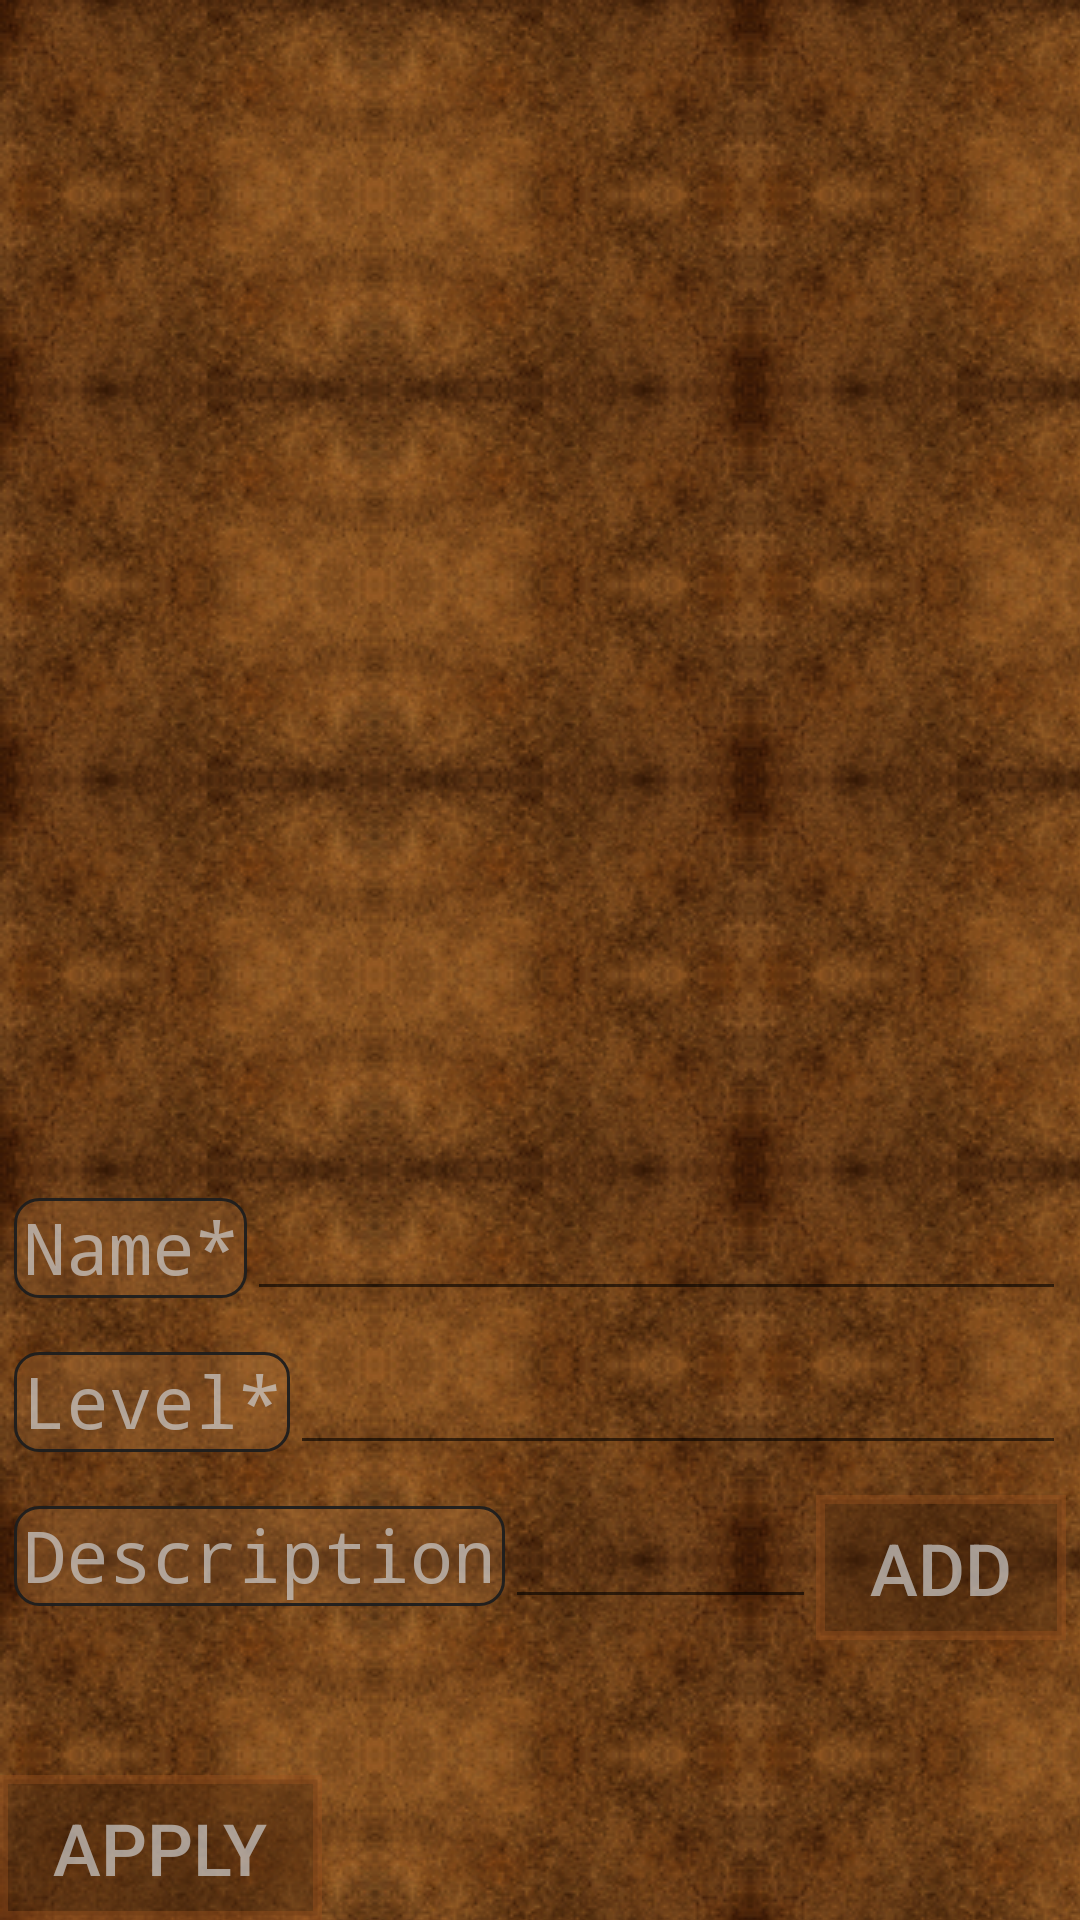

Android layout source for this screen:
<!-- AndroidManifest.xml: application theme AppTheme -->
<!-- res/layout/activity_spells.xml -->
<android.support.v4.widget.DrawerLayout xmlns:android="http://schemas.android.com/apk/res/android"
    android:id="@+id/drawer_layout"
    android:layout_width="match_parent"
    android:layout_height="match_parent">

    <RelativeLayout xmlns:android="http://schemas.android.com/apk/res/android"
        xmlns:tools="http://schemas.android.com/tools"
        android:layout_width="match_parent"
        android:layout_height="match_parent"
        android:paddingBottom="@dimen/activity_vertical_margin"
        android:paddingLeft="@dimen/activity_horizontal_margin"
        android:paddingRight="@dimen/activity_horizontal_margin"
        android:paddingTop="@dimen/activity_vertical_margin"
        tools:context="com.skij.dndcharacter.Spells">

        <ListView
            android:id="@+id/spells_list"
            android:layout_width="fill_parent"
            android:layout_height="fill_parent"
            android:layout_above="@+id/spells_linearwithspellname"
            android:scrollbarAlwaysDrawVerticalTrack="true"
            android:scrollbars="vertical" />

        <LinearLayout
            android:id="@+id/spells_linearwithspellname"
            android:layout_width="fill_parent"
            android:layout_height="wrap_content"
            android:layout_above="@+id/spells_linearwithnewspelllvl"
            android:padding="5dp">

            <TextView
                android:id="@+id/spells_new_spell_name_label"
                android:layout_width="wrap_content"
                android:layout_height="wrap_content"
                android:text="@string/spells_new_spell_name_label"
                android:textAppearance="?android:attr/textAppearanceLarge" />

            <EditText
                android:id="@+id/spells_new_spell_name"
                android:layout_width="0dp"
                android:layout_height="wrap_content"
                android:layout_weight="1"
                android:inputType="textNoSuggestions" />
        </LinearLayout>

        <LinearLayout
            android:id="@+id/spells_linearwithnewspelllvl"
            android:layout_width="fill_parent"
            android:layout_height="wrap_content"
            android:layout_above="@+id/spells_linearwithnewspellbutton"
            android:padding="5dp">

            <TextView
                android:id="@+id/spells_new_spell_lvl_label"
                android:layout_width="wrap_content"
                android:layout_height="wrap_content"
                android:text="@string/spells_new_spell_lvl_label"
                android:textAppearance="?android:attr/textAppearanceLarge" />

            <EditText
                android:id="@+id/spells_new_spell_lvl"
                android:layout_width="0dp"
                android:layout_height="wrap_content"
                android:layout_weight="1"
                android:inputType="numberDecimal" />
        </LinearLayout>

        <LinearLayout
            android:id="@+id/spells_linearwithnewspellbutton"
            android:layout_width="fill_parent"
            android:layout_height="wrap_content"
            android:layout_above="@+id/spells_apply"
            android:padding="5dp">

            <TextView
                android:id="@+id/spells_new_spell_descr_label"
                android:layout_width="wrap_content"
                android:layout_height="wrap_content"
                android:text="@string/spells_new_spell_descr_label"
                android:textAppearance="?android:attr/textAppearanceLarge" />

            <EditText
                android:id="@+id/spells_new_spell_descr"
                android:layout_width="0dp"
                android:layout_height="wrap_content"
                android:layout_weight="1"
                android:inputType="textNoSuggestions" />

            <Button
                android:id="@+id/spells_add_new_spell_button"
                android:layout_width="wrap_content"
                android:layout_height="wrap_content"
                android:layout_gravity="center_horizontal"
                android:layout_marginTop="20dp"
                android:onClick="addSpell"
                android:text="@string/add" />
        </LinearLayout>

        <Button
            android:id="@+id/spells_apply"
            android:layout_width="wrap_content"
            android:layout_height="wrap_content"
            android:layout_alignParentBottom="true"
            android:layout_gravity="center_horizontal"
            android:layout_marginTop="20dp"
            android:onClick="apply"
            android:text="@string/apply" />
    </RelativeLayout>

    <ListView
        android:id="@+id/left_drawer"
        android:layout_width="240dp"
        android:layout_height="match_parent"
        android:layout_gravity="start"
        android:background="@color/navbar"
        android:choiceMode="singleChoice"
        android:divider="@android:color/transparent"
        android:dividerHeight="0dp" />
</android.support.v4.widget.DrawerLayout>
<!-- resources referenced by this layout -->
<resources>
  <color name="navbar">#d46c3c18</color>
  <string name="add">Add</string>
  <string name="apply">Apply</string>
  <string name="spells_new_spell_descr_label">Description</string>
  <string name="spells_new_spell_lvl_label">Level*</string>
  <string name="spells_new_spell_name_label">Name*</string>
  <!-- drawable backrepeat (drawable) -->
  <bitmap xmlns:android="http://schemas.android.com/apk/res/android"
      android:dither="true"
      android:src="@drawable/papertexturesmaller"
      android:tileMode="repeat" />
  <style name="graywithroundedbackgroundmultiline">
          <item name="android:textSize">24sp</item>
          <item name="android:textColor">#b3cdcdcd</item>
          <item name="android:background">@drawable/char_screen_rounded</item>
          <item name="android:text">ProvaProva</item>
          <item name="android:layout_marginBottom">3dp</item>
      </style>
  <style name="edittext" parent="Base.Widget.AppCompat.EditText">
          <item name="android:textSize">24sp</item>
          <item name="android:textColor">#b3cdcdcd</item>
          <item name="android:background">@drawable/char_screen_rounded</item>
          <item name="android:layout_marginBottom">3dp</item>
          <item name="android:layout_marginLeft">30dp</item>
      </style>
  <style name="button" parent="Base.TextAppearance.AppCompat.Button">
          <item name="android:background">@drawable/button</item>
          <item name="android:textSize">24sp</item>
          <item name="android:clickable">true</item>
          <item name="android:focusable">true</item>
          <item name="android:paddingTop">8dp</item>
          <item name="android:paddingBottom">8dp</item>
          <item name="android:paddingLeft">18dp</item>
          <item name="android:paddingRight">18dp</item>
          <item name="android:textColor">#b3cdcdcd</item>
      </style>
  <style name="actionBar" parent="Widget.AppCompat.Light.ActionBar.Solid.Inverse">
          <item name="android:background">#48a56d3a</item>
          <item name="background">@color/brown</item>
      </style>
  <style name="ActionBarTabText" parent="Base.Widget.AppCompat.ActionBar.TabText">
          <item name="android:textAppearance">?android:attr/textAppearanceLarge</item>
          <item name="android:textColor">#b3cdcdcd</item>
          <item name="android:textSize">24sp</item>
      </style>
  <style name="spinnerItem" parent="Base.Widget.AppCompat.DropDownItem.Spinner">
          <item name="android:background">#8000</item>
          <item name="android:paddingRight">?android:attr/listPreferredItemPaddingRight</item>
          <item name="android:paddingTop">?android:attr/listPreferredItemPaddingStart</item>
          <item name="android:paddingBottom">?android:attr/listPreferredItemPaddingEnd</item>
          <item name="android:paddingLeft">?android:attr/listPreferredItemPaddingLeft</item>
          <item name="android:gravity">center_horizontal</item>
      </style>
  <!-- drawable char_screen_rounded (drawable) -->
  <?xml version="1.0" encoding="UTF-8"?>
  <shape xmlns:android="http://schemas.android.com/apk/res/android"
      android:shape="rectangle">
  
      <solid android:color="#48a56d3a" />
  
      <corners android:radius="8dip" />
      <padding
          android:bottom="1dp"
          android:left="3dp"
          android:right="3dp" />
      <stroke
          android:width="1dp"
          android:color="#f21e1e1e" />
  </shape>
  <!-- drawable button (drawable) -->
  <?xml version="1.0" encoding="utf-8"?>
  <shape
      xmlns:android="http://schemas.android.com/apk/res/android"
      android:shape="rectangle">
      <stroke
          android:width="3dp"
          android:color="#639d531f" />
      <solid android:color="#5e45240d" />
  </shape>
  <color name="brown">#48a56d3a</color>
</resources>
